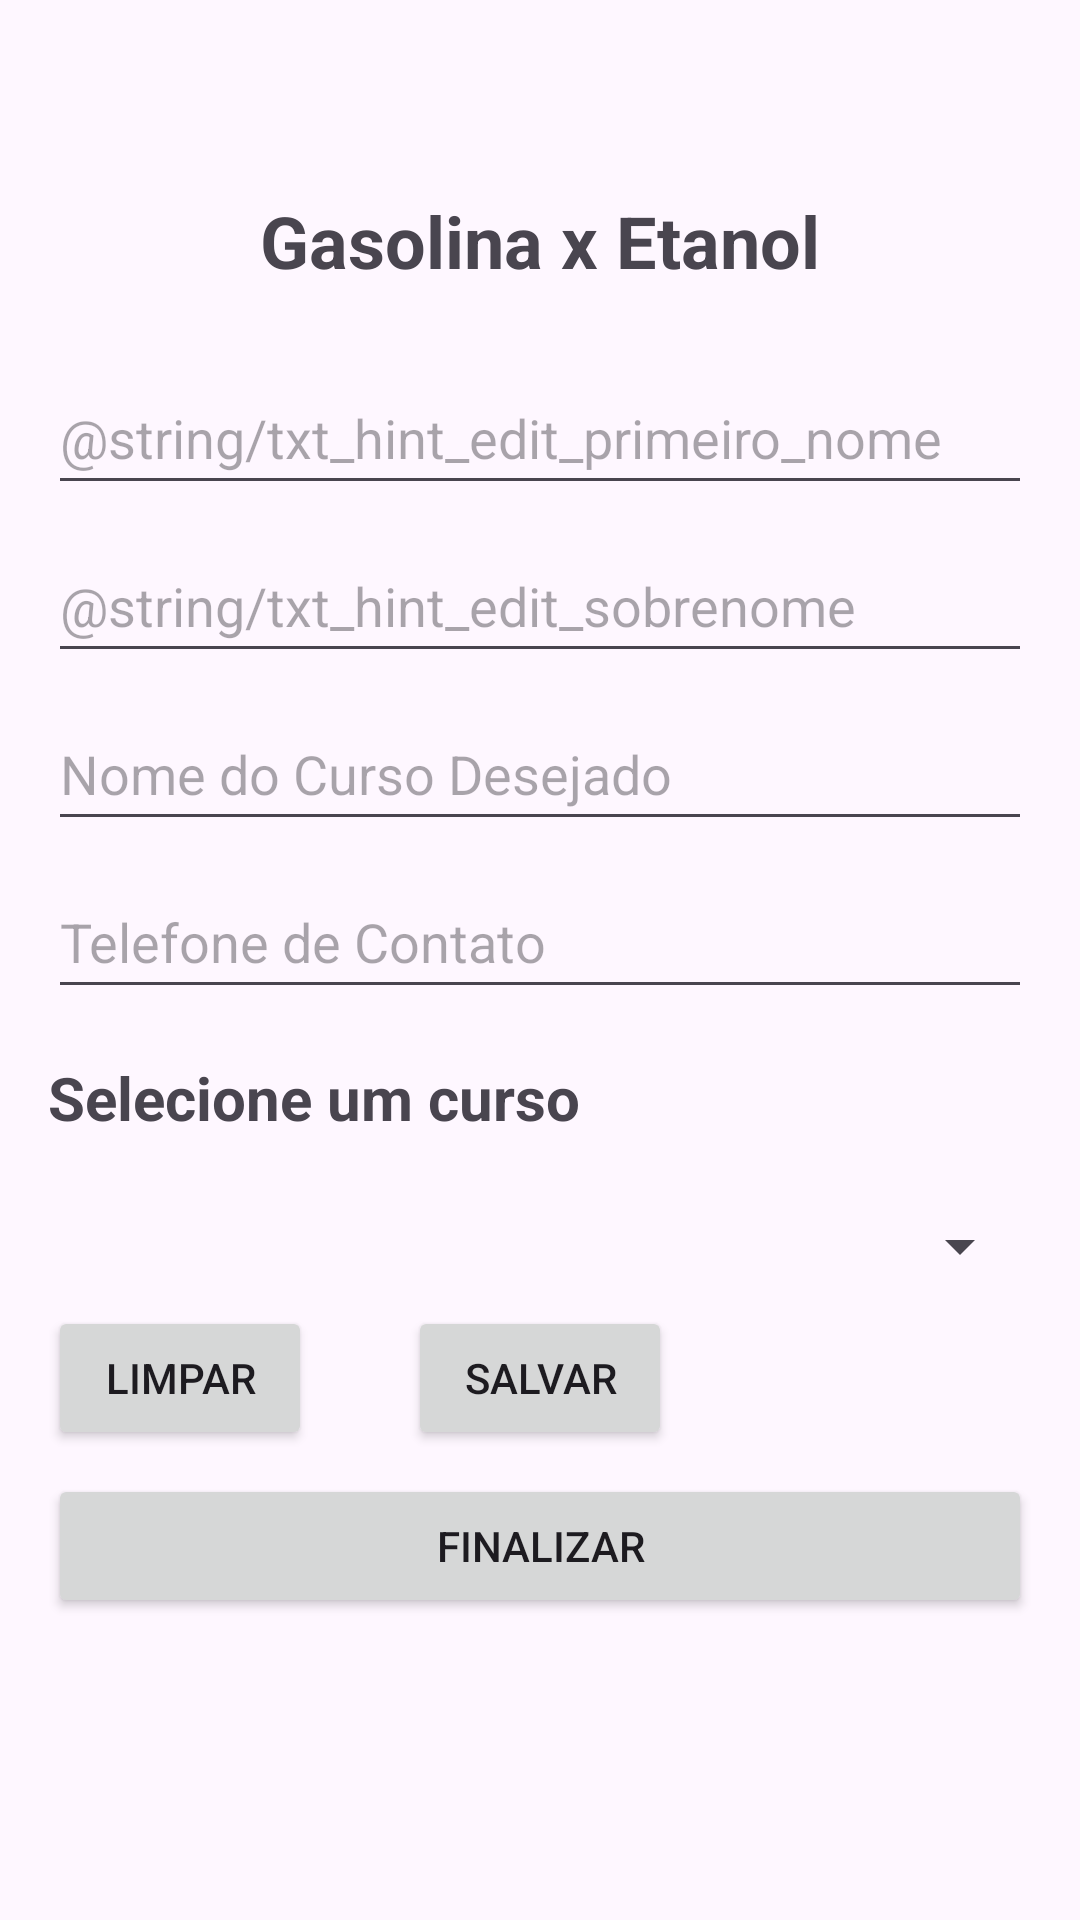

Android layout source for this screen:
<!-- AndroidManifest.xml: application theme Theme.AppListaCurso -->
<!-- res/layout/activity_spinner.xml -->
<?xml version="1.0" encoding="utf-8"?>
<androidx.appcompat.widget.LinearLayoutCompat xmlns:android="http://schemas.android.com/apk/res/android"
    xmlns:app="http://schemas.android.com/apk/res-auto"
    xmlns:tools="http://schemas.android.com/tools"
    android:layout_width="match_parent"
    android:layout_height="match_parent"
    android:orientation="vertical"
    tools:context=".view.MainActivity">
    <ScrollView
        android:layout_width="match_parent"
        android:layout_height="wrap_content">
        <androidx.appcompat.widget.LinearLayoutCompat
            android:layout_width="match_parent"
            android:layout_height="wrap_content"
            android:orientation="vertical">

            <TextView
                android:id="@+id/txtTitulo"
                android:layout_width="match_parent"
                android:layout_height="wrap_content"
                android:layout_marginStart="16dp"
                android:layout_marginTop="48dp"
                android:layout_marginEnd="16dp"
                android:gravity="center_horizontal"
                android:padding="16dp"
                android:text="@string/txt_titulo"
                android:textSize="24sp"
                android:textStyle="bold" />

            <EditText
                android:id="@+id/editPrimeiroNome"
                android:layout_width="match_parent"
                android:layout_height="48dp"
                android:layout_marginStart="16dp"
                android:layout_marginTop="8dp"
                android:layout_marginEnd="16dp"
                android:ems="10"
                android:hint="@string/txt_hint_edit_primeiro_nome"
                android:inputType="text"
                tools:ignore="Autofill" />

            <EditText
                android:id="@+id/editSegundoNome"
                android:layout_width="match_parent"
                android:layout_height="48dp"
                android:layout_marginStart="16dp"
                android:layout_marginTop="8dp"
                android:layout_marginEnd="16dp"
                android:ems="10"
                android:hint="@string/txt_hint_edit_sobrenome"
                android:inputType="text"
                tools:ignore="Autofill" />

            <EditText
                android:id="@+id/editNomeCurso"
                android:layout_width="match_parent"
                android:layout_height="48dp"
                android:layout_marginStart="16dp"
                android:layout_marginTop="8dp"
                android:layout_marginEnd="16dp"
                android:ems="10"
                android:hint="@string/txt_hint_edit_nome_do_curso"
                android:inputType="text"
                tools:ignore="Autofill" />

            <EditText
                android:id="@+id/editTelefoneContato"
                android:layout_width="match_parent"
                android:layout_height="48dp"
                android:layout_marginStart="16dp"
                android:layout_marginTop="8dp"
                android:layout_marginEnd="16dp"
                android:ems="10"
                android:hint="@string/txt_hint_edit_telefone_contato"
                android:inputType="text"
                tools:ignore="Autofill" />

            <TextView
                android:id="@+id/txtListaSpinner"
                android:layout_width="wrap_content"
                android:layout_height="wrap_content"
                android:layout_margin="16dp"
                android:text="Selecione um curso"
                android:textSize="20sp"
                android:textStyle="bold"
                app:layout_constraintTop_toBottomOf="@+id/editTelefoneContato" />

            <Spinner
                android:id="@+id/spinner"
                android:layout_width="match_parent"
                android:layout_height="wrap_content"
                android:layout_marginStart="16dp"
                android:layout_marginTop="8dp"
                android:layout_marginEnd="16dp" />

            <androidx.appcompat.widget.LinearLayoutCompat
                android:layout_width="match_parent"
                android:layout_height="wrap_content"
                android:orientation="horizontal">

                <Button
                    android:id="@+id/btnLimpar"
                    android:layout_width="wrap_content"
                    android:layout_height="wrap_content"
                    android:layout_marginStart="16dp"
                    android:layout_marginTop="8dp"
                    android:layout_marginEnd="16dp"
                    android:text="@string/txt_button_limpar" />

                <Button
                    android:id="@+id/btnSalvar"
                    android:layout_width="wrap_content"
                    android:layout_height="wrap_content"
                    android:layout_marginStart="16dp"
                    android:layout_marginTop="8dp"
                    android:layout_marginEnd="16dp"
                    android:text="@string/txt_button_salvar" />

            </androidx.appcompat.widget.LinearLayoutCompat>


            <Button
                android:id="@+id/btnFinalizar"
                android:layout_width="match_parent"
                android:layout_height="wrap_content"
                android:layout_marginStart="16dp"
                android:layout_marginTop="8dp"
                android:layout_marginEnd="16dp"
                android:text="@string/txt_button_finalizar" />
        </androidx.appcompat.widget.LinearLayoutCompat>
    </ScrollView>

</androidx.appcompat.widget.LinearLayoutCompat>
<!-- resources referenced by this layout -->
<resources>
  <string name="txt_button_finalizar">Finalizar</string>
  <string name="txt_button_limpar">Limpar</string>
  <string name="txt_button_salvar">Salvar</string>
  <string name="txt_hint_edit_nome_do_curso">Nome do Curso Desejado</string>
  <string name="txt_hint_edit_telefone_contato">Telefone de Contato</string>
  <string name="txt_titulo">Gasolina x Etanol</string>
  <style name="Theme.AppListaCurso" parent="Base.Theme.AppListaCurso" />
  <style name="Base.Theme.AppListaCurso" parent="Theme.Material3.DayNight">
          
          
      </style>
</resources>
